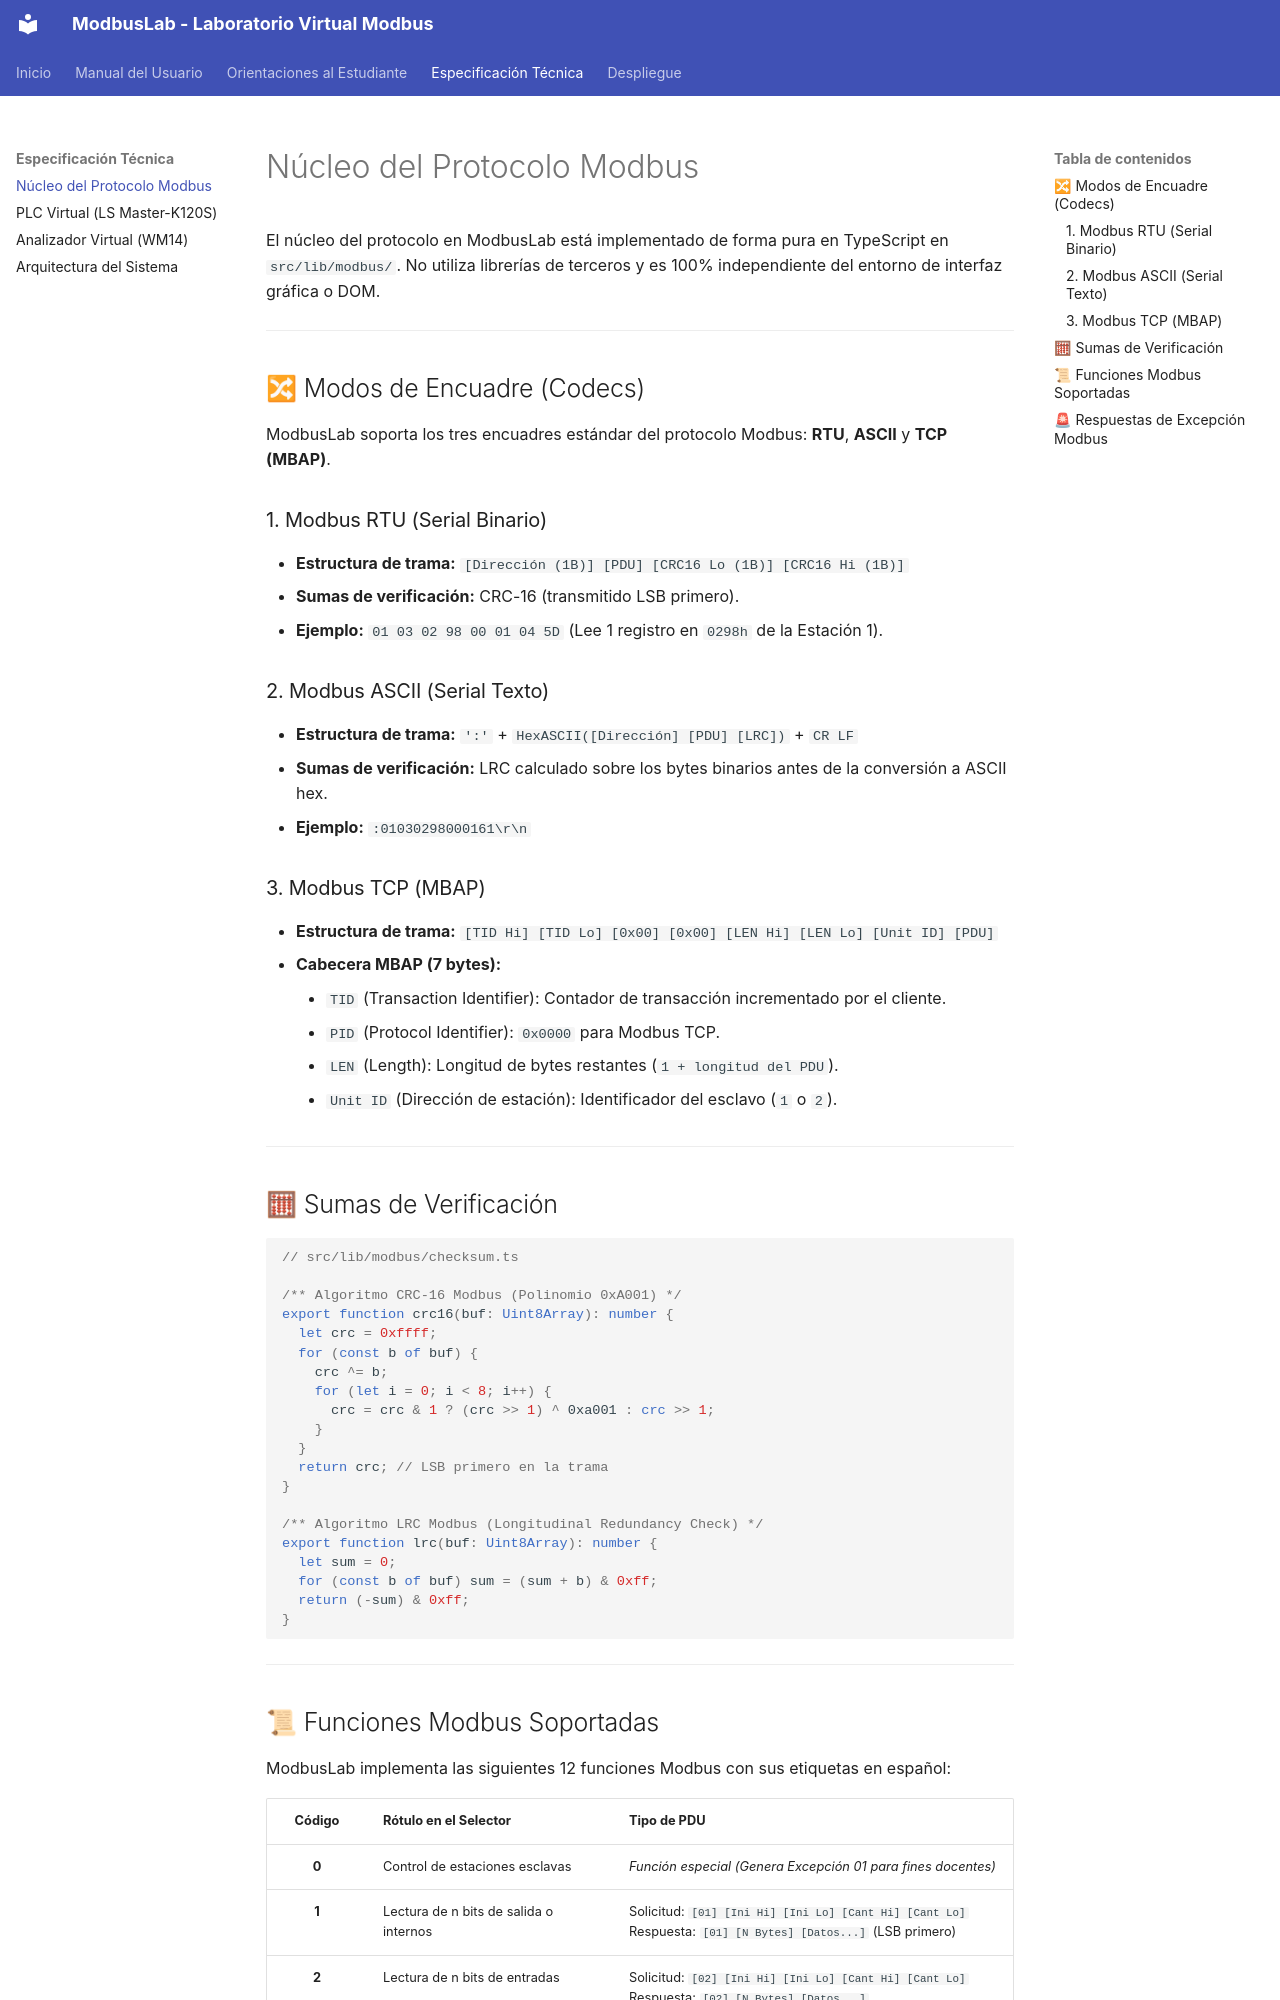

repository: vladimir1284/modbuslab-web · page: especificacion/protocolo/index.html · generator: mkdocs

# Núcleo del Protocolo Modbus

El núcleo del protocolo en ModbusLab está implementado de forma pura en TypeScript en `src/lib/modbus/`. No utiliza librerías de terceros y es 100% independiente del entorno de interfaz gráfica o DOM.

---

## 🔀 Modos de Encuadre (Codecs)

ModbusLab soporta los tres encuadres estándar del protocolo Modbus: **RTU**, **ASCII** y **TCP (MBAP)**.

### 1. Modbus RTU (Serial Binario)
- **Estructura de trama:** `[Dirección (1B)] [PDU] [CRC16 Lo (1B)] [CRC16 Hi (1B)]`
- **Sumas de verificación:** CRC-16 (transmitido LSB primero).
- **Ejemplo:** `01 03 02 98 00 01 04 5D` (Lee 1 registro en `0298h` de la Estación 1).

### 2. Modbus ASCII (Serial Texto)
- **Estructura de trama:** `':'` + `HexASCII([Dirección] [PDU] [LRC])` + `CR LF`
- **Sumas de verificación:** LRC calculado sobre los bytes binarios antes de la conversión a ASCII hex.
- **Ejemplo:** `:01030298000161\r\n`

### 3. Modbus TCP (MBAP)
- **Estructura de trama:** `[TID Hi] [TID Lo] [0x00] [0x00] [LEN Hi] [LEN Lo] [Unit ID] [PDU]`
- **Cabecera MBAP (7 bytes):**
    - `TID` (Transaction Identifier): Contador de transacción incrementado por el cliente.
    - `PID` (Protocol Identifier): `0x0000` para Modbus TCP.
    - `LEN` (Length): Longitud de bytes restantes (`1 + longitud del PDU`).
    - `Unit ID` (Dirección de estación): Identificador del esclavo (`1` o `2`).

---

## 🧮 Sumas de Verificación

```ts
// src/lib/modbus/checksum.ts

/** Algoritmo CRC-16 Modbus (Polinomio 0xA001) */
export function crc16(buf: Uint8Array): number {
  let crc = 0xffff;
  for (const b of buf) {
    crc ^= b;
    for (let i = 0; i < 8; i++) {
      crc = crc & 1 ? (crc >> 1) ^ 0xa001 : crc >> 1;
    }
  }
  return crc; // LSB primero en la trama
}

/** Algoritmo LRC Modbus (Longitudinal Redundancy Check) */
export function lrc(buf: Uint8Array): number {
  let sum = 0;
  for (const b of buf) sum = (sum + b) & 0xff;
  return (-sum) & 0xff;
}
```

---
